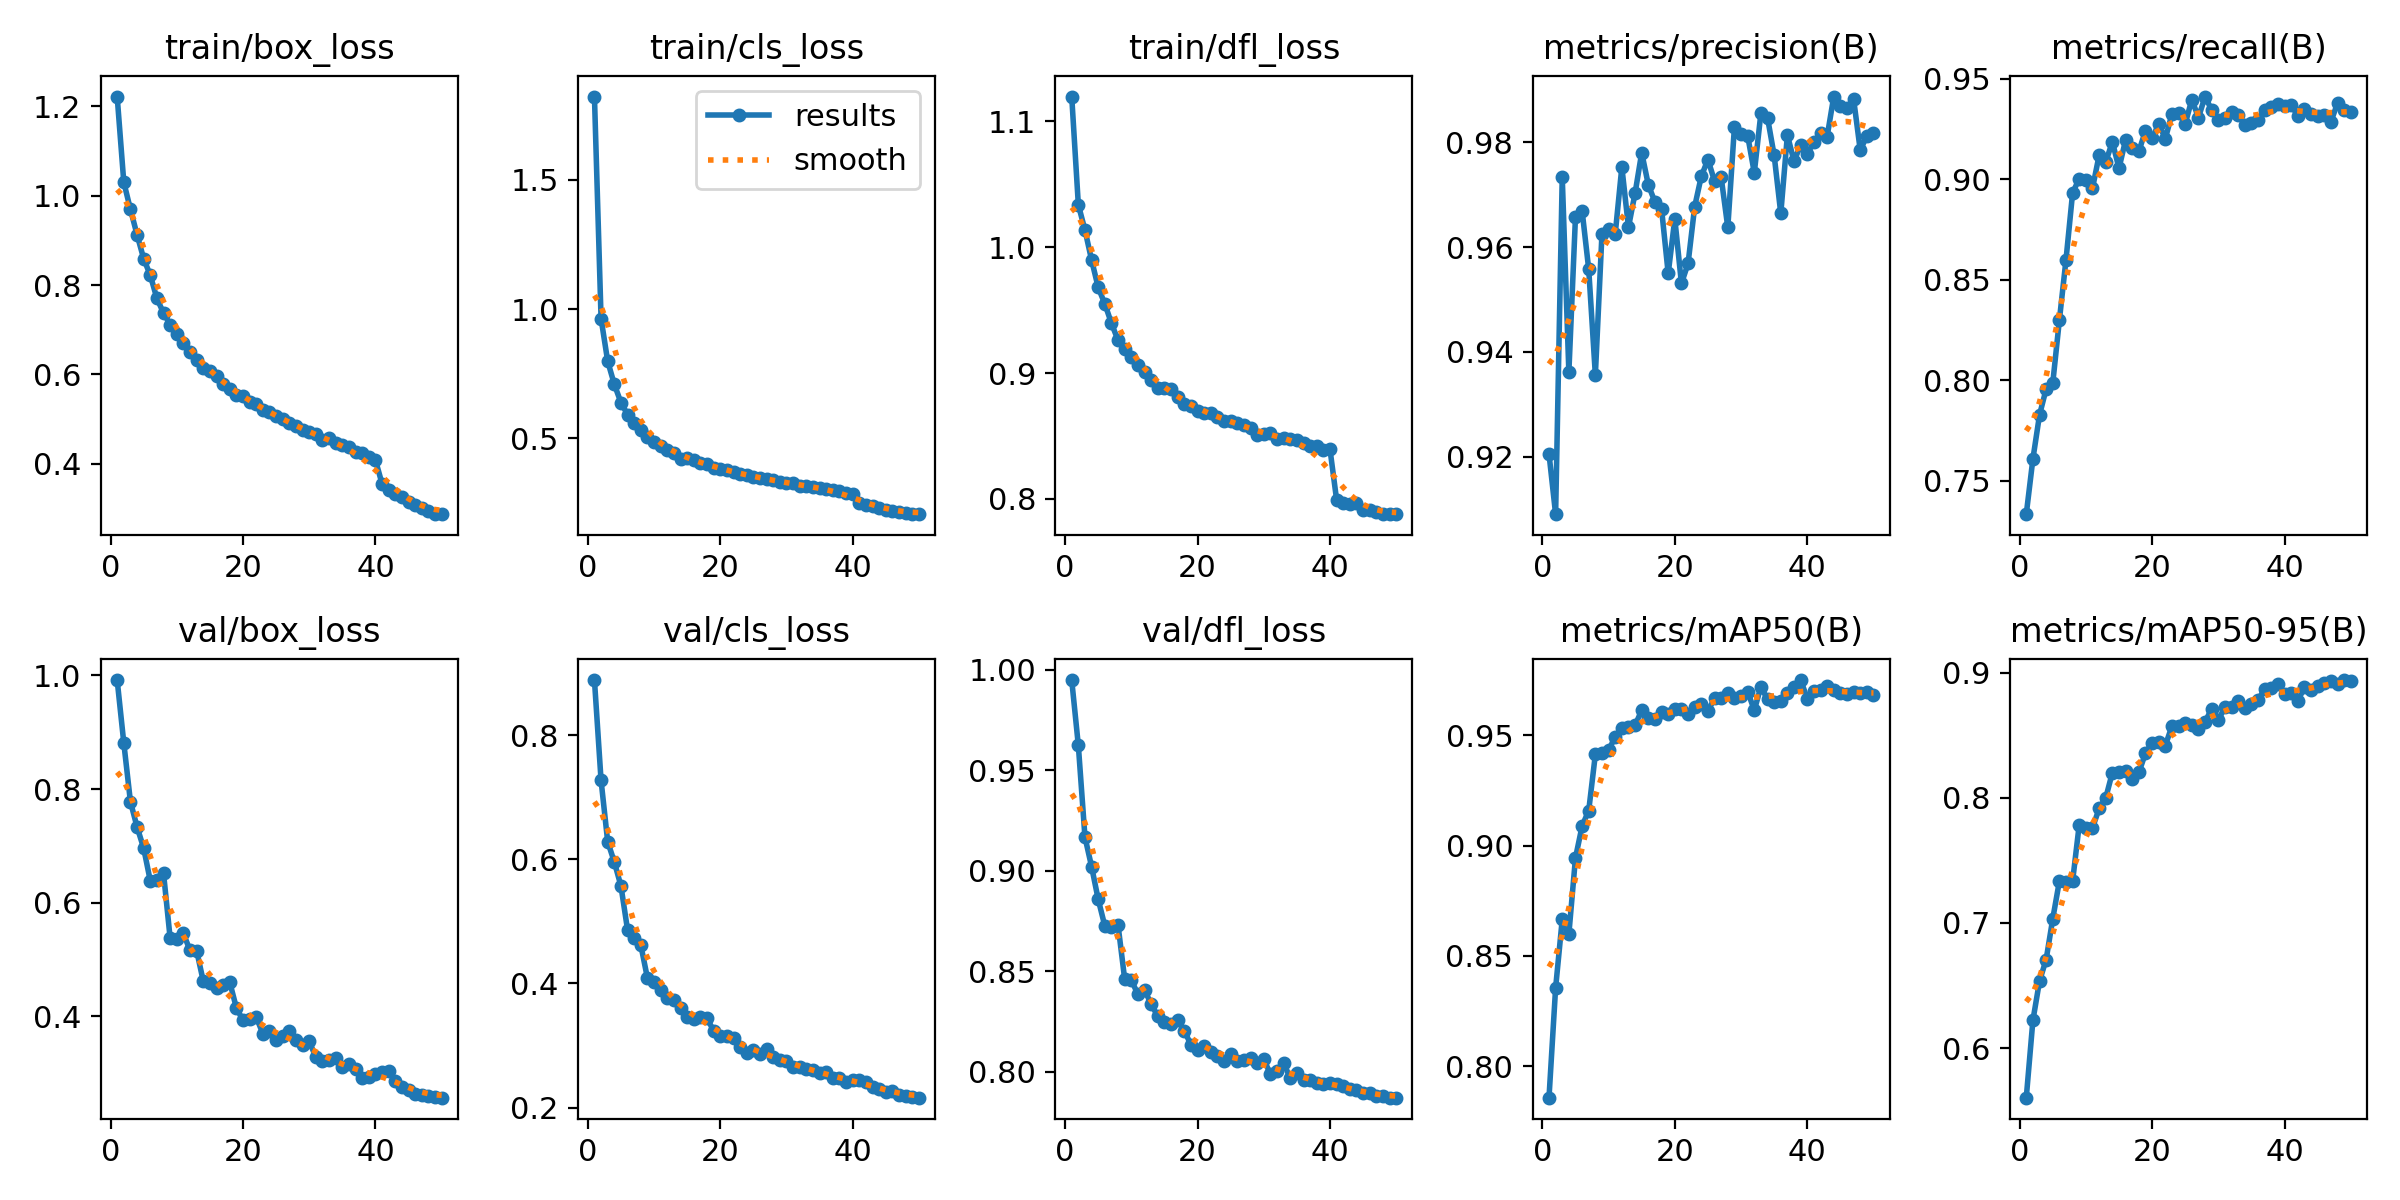

Source data for this figure (header and first rows):
epoch, time, train/box_loss, train/cls_loss, train/dfl_loss, metrics/precision(B), metrics/recall(B), metrics/mAP50(B), metrics/mAP50-95(B), val/box_loss, val/cls_loss, val/dfl_loss, lr/pg0, lr/pg1, lr/pg2
1, 224.9, 1.222, 1.822, 1.12, 0.9205, 0.7334, 0.7857, 0.5604, 0.9918, 0.8891, 0.9948, 0.0003329, 0.0003329, 0.0003329
2, 448.7, 1.03, 0.9631, 1.034, 0.909, 0.7609, 0.8355, 0.6221, 0.8812, 0.7273, 0.9623, 0.0006531, 0.0006531, 0.0006531
3, 672, 0.9697, 0.798, 1.014, 0.9734, 0.7827, 0.8665, 0.6535, 0.7779, 0.6285, 0.9167, 0.00096, 0.00096, 0.00096
4, 893.7, 0.9129, 0.7088, 0.9899, 0.9362, 0.7956, 0.8599, 0.6708, 0.7333, 0.5958, 0.902, 0.0009406, 0.0009406, 0.0009406
5, 1116, 0.8592, 0.6382, 0.9681, 0.9658, 0.7986, 0.8945, 0.7034, 0.696, 0.5572, 0.8858, 0.0009208, 0.0009208, 0.0009208
6, 1338, 0.822, 0.592, 0.955, 0.967, 0.8299, 0.9089, 0.7335, 0.6384, 0.4863, 0.8725, 0.000901, 0.000901, 0.000901
7, 1561, 0.7701, 0.5599, 0.9396, 0.9558, 0.8599, 0.9159, 0.7324, 0.6396, 0.4737, 0.872, 0.0008812, 0.0008812, 0.0008812
8, 1788, 0.7375, 0.5316, 0.926, 0.9356, 0.8932, 0.9414, 0.7336, 0.6517, 0.4619, 0.8728, 0.0008614, 0.0008614, 0.0008614
9, 2023, 0.7116, 0.5033, 0.9193, 0.9626, 0.9002, 0.9422, 0.7787, 0.5373, 0.4087, 0.8461, 0.0008416, 0.0008416, 0.0008416
10, 2265, 0.6902, 0.4868, 0.9125, 0.9634, 0.8997, 0.9433, 0.7762, 0.5354, 0.402, 0.8457, 0.0008218, 0.0008218, 0.0008218
11, 2517, 0.6708, 0.4708, 0.9067, 0.9625, 0.8955, 0.9493, 0.7759, 0.5459, 0.3902, 0.8386, 0.000802, 0.000802, 0.000802
12, 2751, 0.6492, 0.453, 0.9006, 0.9753, 0.9119, 0.9532, 0.7915, 0.5159, 0.3771, 0.8408, 0.0007822, 0.0007822, 0.0007822
13, 2990, 0.6311, 0.4447, 0.8942, 0.9638, 0.9085, 0.9536, 0.7999, 0.5155, 0.3725, 0.8336, 0.0007624, 0.0007624, 0.0007624
14, 3223, 0.6148, 0.4202, 0.8882, 0.9703, 0.9186, 0.9546, 0.8203, 0.4618, 0.3608, 0.8277, 0.0007426, 0.0007426, 0.0007426
15, 3469, 0.6068, 0.4237, 0.8879, 0.978, 0.9054, 0.9614, 0.8206, 0.4582, 0.3459, 0.825, 0.0007228, 0.0007228, 0.0007228
16, 3781, 0.5973, 0.4164, 0.8874, 0.9719, 0.9195, 0.9579, 0.8211, 0.4492, 0.3428, 0.8238, 0.000703, 0.000703, 0.000703
17, 4146, 0.5781, 0.4051, 0.8808, 0.9686, 0.9157, 0.9575, 0.8148, 0.4557, 0.3454, 0.8258, 0.0006832, 0.0006832, 0.0006832
18, 4511, 0.5676, 0.3994, 0.8757, 0.9673, 0.9138, 0.9608, 0.8203, 0.46, 0.3436, 0.8204, 0.0006634, 0.0006634, 0.0006634
19, 4869, 0.5549, 0.3871, 0.8735, 0.955, 0.9241, 0.9597, 0.8357, 0.4148, 0.3238, 0.8135, 0.0006436, 0.0006436, 0.0006436
20, 5229, 0.5517, 0.3808, 0.8702, 0.9654, 0.9202, 0.9621, 0.8442, 0.3928, 0.316, 0.8111, 0.0006238, 0.0006238, 0.0006238
21, 5588, 0.5384, 0.3765, 0.8686, 0.9531, 0.9274, 0.9621, 0.8448, 0.3957, 0.316, 0.8129, 0.000604, 0.000604, 0.000604
22, 5949, 0.5326, 0.3707, 0.8683, 0.9569, 0.9201, 0.9598, 0.8418, 0.3985, 0.3123, 0.81, 0.0005842, 0.0005842, 0.0005842
23, 6318, 0.5212, 0.3622, 0.8647, 0.9678, 0.9325, 0.9631, 0.8575, 0.3695, 0.2982, 0.8078, 0.0005644, 0.0005644, 0.0005644
24, 6686, 0.5149, 0.3592, 0.8615, 0.9736, 0.933, 0.9645, 0.8578, 0.3737, 0.2876, 0.8052, 0.0005446, 0.0005446, 0.0005446
25, 7054, 0.5075, 0.3497, 0.8617, 0.9767, 0.9275, 0.9612, 0.8595, 0.3584, 0.292, 0.8091, 0.0005248, 0.0005248, 0.0005248
26, 7425, 0.4994, 0.3449, 0.8604, 0.9726, 0.9395, 0.9667, 0.8584, 0.3656, 0.286, 0.8053, 0.000505, 0.000505, 0.000505
27, 7795, 0.4914, 0.3423, 0.8583, 0.9733, 0.9306, 0.9672, 0.8548, 0.3748, 0.2947, 0.8061, 0.0004852, 0.0004852, 0.0004852
28, 8163, 0.4845, 0.3398, 0.8565, 0.9638, 0.9411, 0.9692, 0.8609, 0.3588, 0.282, 0.8068, 0.0004654, 0.0004654, 0.0004654
29, 8540, 0.4765, 0.3319, 0.8511, 0.983, 0.9343, 0.9668, 0.8711, 0.3486, 0.2762, 0.8045, 0.0004456, 0.0004456, 0.0004456
30, 8912, 0.4709, 0.3261, 0.8514, 0.9816, 0.9294, 0.9678, 0.8618, 0.3559, 0.2753, 0.8065, 0.0004258, 0.0004258, 0.0004258
31, 9281, 0.4659, 0.327, 0.8526, 0.9813, 0.9302, 0.9699, 0.873, 0.3282, 0.2659, 0.7987, 0.000406, 0.000406, 0.000406
32, 9649, 0.4524, 0.3166, 0.8479, 0.9742, 0.9332, 0.9614, 0.8728, 0.3214, 0.2656, 0.8004, 0.0003862, 0.0003862, 0.0003862
33, 10012, 0.4574, 0.3163, 0.8484, 0.9856, 0.9319, 0.9721, 0.8772, 0.3235, 0.2625, 0.8045, 0.0003664, 0.0003664, 0.0003664
34, 10378, 0.4455, 0.3128, 0.8473, 0.9847, 0.9271, 0.9663, 0.8715, 0.3264, 0.2604, 0.7967, 0.0003466, 0.0003466, 0.0003466
35, 10743, 0.4421, 0.3079, 0.8465, 0.9775, 0.9278, 0.965, 0.8754, 0.3115, 0.2555, 0.7996, 0.0003268, 0.0003268, 0.0003268
36, 11110, 0.4375, 0.3046, 0.8446, 0.9664, 0.9292, 0.9656, 0.8782, 0.3159, 0.2572, 0.7958, 0.000307, 0.000307, 0.000307
37, 11488, 0.4273, 0.2992, 0.8418, 0.9814, 0.9344, 0.9694, 0.887, 0.3069, 0.2475, 0.7962, 0.0002872, 0.0002872, 0.0002872
38, 11867, 0.4229, 0.2954, 0.842, 0.9764, 0.936, 0.9718, 0.8877, 0.291, 0.2482, 0.7945, 0.0002674, 0.0002674, 0.0002674
39, 12250, 0.416, 0.2896, 0.8391, 0.9796, 0.9376, 0.9751, 0.8914, 0.294, 0.2406, 0.7941, 0.0002476, 0.0002476, 0.0002476
40, 12630, 0.4082, 0.2857, 0.8393, 0.9778, 0.9361, 0.9667, 0.8832, 0.299, 0.244, 0.7946, 0.0002278, 0.0002278, 0.0002278
41, 13008, 0.3548, 0.2503, 0.7991, 0.9801, 0.9366, 0.9703, 0.8841, 0.3024, 0.2447, 0.7942, 0.000208, 0.000208, 0.000208
42, 13375, 0.3413, 0.2406, 0.7964, 0.9818, 0.9316, 0.9708, 0.8775, 0.3031, 0.2403, 0.7931, 0.0001882, 0.0001882, 0.0001882
43, 13745, 0.332, 0.2369, 0.7957, 0.9811, 0.9348, 0.9726, 0.8883, 0.2857, 0.2334, 0.7917, 0.0001684, 0.0001684, 0.0001684
44, 14114, 0.3256, 0.2299, 0.7964, 0.9888, 0.9324, 0.9706, 0.8865, 0.2753, 0.23, 0.7908, 0.0001486, 0.0001486, 0.0001486
45, 14483, 0.3147, 0.2241, 0.7915, 0.9869, 0.9315, 0.969, 0.8893, 0.2696, 0.2257, 0.7894, 0.0001288, 0.0001288, 0.0001288
46, 14854, 0.3071, 0.2203, 0.7913, 0.9865, 0.9317, 0.9688, 0.8921, 0.2631, 0.227, 0.7897, 0.000109, 0.000109, 0.000109
47, 15226, 0.3014, 0.2162, 0.7893, 0.9883, 0.9285, 0.9697, 0.8938, 0.262, 0.22, 0.7882, 8.92e-05, 8.92e-05, 8.92e-05
48, 15593, 0.2945, 0.2129, 0.7878, 0.9785, 0.9377, 0.9694, 0.8912, 0.2605, 0.2187, 0.7878, 6.94e-05, 6.94e-05, 6.94e-05
49, 15961, 0.287, 0.208, 0.7881, 0.9813, 0.9344, 0.9695, 0.8942, 0.2581, 0.2162, 0.7873, 4.96e-05, 4.96e-05, 4.96e-05
50, 16330, 0.2871, 0.2067, 0.7881, 0.9819, 0.9335, 0.9685, 0.8932, 0.2568, 0.2159, 0.7872, 2.98e-05, 2.98e-05, 2.98e-05
